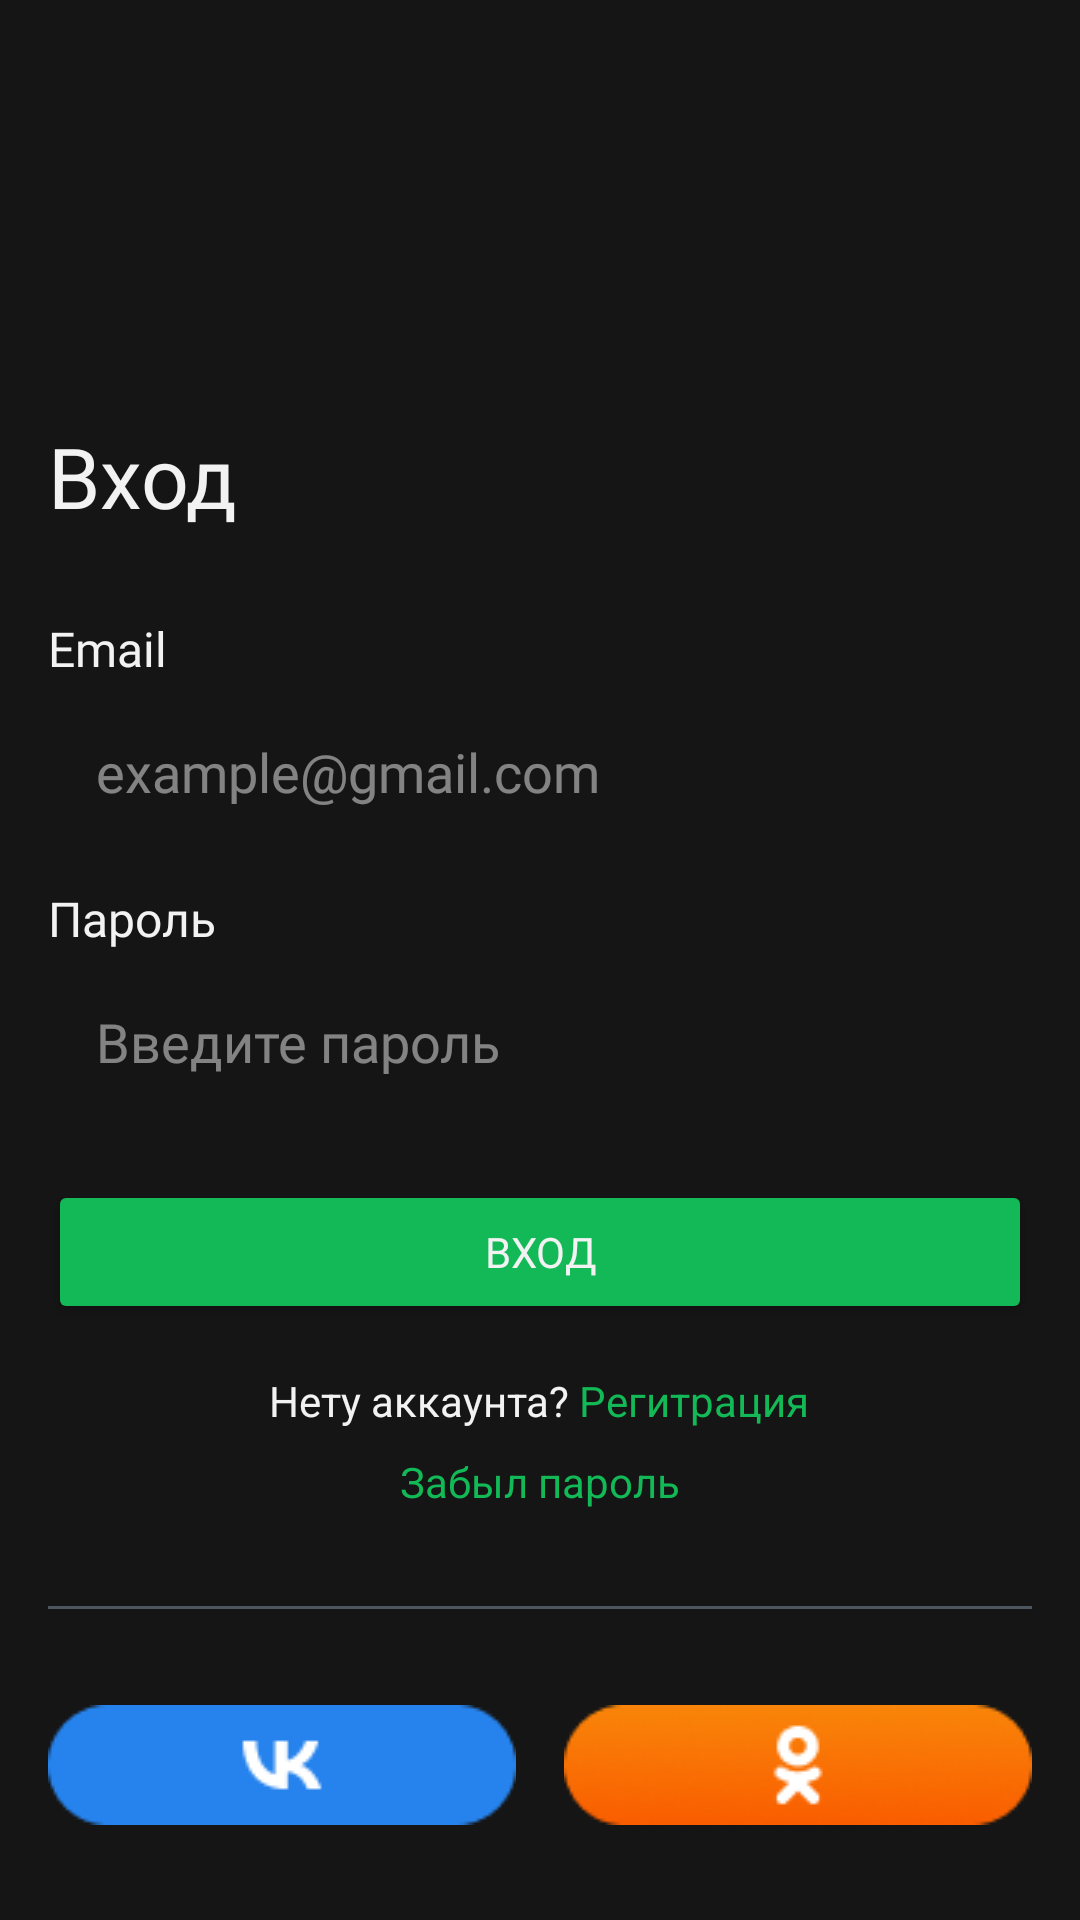

Layout XML and referenced resources for this Android screen:
<!-- AndroidManifest.xml: application theme Theme.EffectiveMobile -->
<!-- res/layout/fragment_login.xml -->
<?xml version="1.0" encoding="utf-8"?>
<LinearLayout xmlns:android="http://schemas.android.com/apk/res/android"
    xmlns:app="http://schemas.android.com/apk/res-auto"
    xmlns:tools="http://schemas.android.com/tools"
    android:layout_width="match_parent"
    android:layout_height="match_parent"
    android:background="@color/background"
    android:orientation="vertical"
    tools:context=".ui.login.LoginFragment">

    <TextView
        android:layout_width="wrap_content"
        android:layout_height="wrap_content"
        android:layout_marginStart="@dimen/horizontal_margin"
        android:layout_marginTop="140dp"
        android:layout_marginBottom="28dp"
        android:textColor="@color/white"
        android:fontFamily="@font/roboto_regular"
        android:textSize="28sp"
        android:text="@string/login" />

    <TextView
        android:layout_width="wrap_content"
        android:layout_height="wrap_content"
        android:layout_marginStart="@dimen/horizontal_margin"
        android:layout_marginBottom="8dp"
        android:textColor="@color/white"
        android:fontFamily="@font/roboto_medium"
        android:textSize="16sp"
        android:text="@string/email" />

    <EditText
        android:id="@+id/etEmail"
        android:layout_width="match_parent"
        android:layout_height="wrap_content"
        style="@style/RoundedEditText"
        android:layout_marginHorizontal="@dimen/horizontal_margin"
        android:layout_marginBottom="16dp"
        android:inputType="textEmailAddress"
        android:hint="@string/email_hint" />

    <TextView
        android:layout_width="wrap_content"
        android:layout_height="wrap_content"
        android:layout_marginStart="@dimen/horizontal_margin"
        android:layout_marginBottom="8dp"
        android:textColor="@color/white"
        android:fontFamily="@font/roboto_medium"
        android:textSize="16sp"
        android:text="@string/password" />

    <EditText
        android:id="@+id/etPassword"
        android:layout_width="match_parent"
        android:layout_height="wrap_content"
        style="@style/RoundedEditText"
        android:layout_marginHorizontal="@dimen/horizontal_margin"
        android:layout_marginBottom="24dp"
        android:inputType="textPassword"
        android:hint="@string/password_hint" />

    <Button
        android:id="@+id/button"
        android:layout_width="match_parent"
        android:layout_height="wrap_content"
        android:backgroundTint="@color/green"
        android:fontFamily="@font/roboto_medium"
        android:textColor="@color/white"
        android:layout_marginHorizontal="@dimen/horizontal_margin"
        android:layout_marginBottom="16dp"
        android:text="@string/login" />

    <TextView
        android:layout_width="wrap_content"
        android:layout_height="wrap_content"
        android:textColor="@color/white"
        android:layout_gravity="center_horizontal"
        android:layout_marginBottom="8dp"
        android:text="@string/registration" />

    <TextView
        android:layout_width="wrap_content"
        android:layout_height="wrap_content"
        android:layout_gravity="center_horizontal"
        android:layout_marginBottom="32dp"
        android:textColor="@color/green"
        android:text="@string/forgot_password" />

    <View
        android:id="@+id/divider"
        android:layout_width="match_parent"
        android:layout_height="1dp"
        android:layout_marginBottom="32dp"
        android:layout_marginHorizontal="@dimen/horizontal_margin"
        android:background="#4D555E" />

    <androidx.constraintlayout.widget.ConstraintLayout
        android:layout_width="match_parent"
        android:layout_height="wrap_content"
        android:layout_marginHorizontal="@dimen/horizontal_margin"
        android:orientation="horizontal">

        <ImageView
            android:id="@+id/btnVk"
            android:layout_width="wrap_content"
            android:layout_height="wrap_content"
            android:src="@drawable/ic_vk"
            app:layout_constraintBottom_toBottomOf="parent"
            app:layout_constraintStart_toStartOf="parent"
            app:layout_constraintTop_toTopOf="parent" />

        <ImageView
            android:id="@+id/btnOk"
            android:layout_width="wrap_content"
            android:layout_height="wrap_content"
            android:layout_gravity="end"
            android:src="@drawable/ic_ok"
            app:layout_constraintBottom_toBottomOf="parent"
            app:layout_constraintEnd_toEndOf="parent"
            app:layout_constraintTop_toTopOf="parent" />
    </androidx.constraintlayout.widget.ConstraintLayout>
</LinearLayout>
<!-- resources referenced by this layout -->
<resources>
  <color name="background">#151515</color>
  <color name="green">#12B956</color>
  <color name="white">#F2F2F3</color>
  <dimen name="horizontal_margin">16dp</dimen>
  <!-- drawable ic_ok: png bitmap (drawable, 6478 bytes) -->
  <!-- drawable ic_vk: png bitmap (drawable, 1280 bytes) -->
  <string name="email">Email</string>
  <string name="email_hint">example@gmail.com</string>
  <string name="forgot_password">Забыл пароль</string>
  <string name="login">Вход</string>
  <string name="password">Пароль</string>
  <string name="password_hint">Введите пароль</string>
  <string name="registration">Нету аккаунта? <font color="#12B956">Регитрация</font></string>
  <style name="RoundedEditText" parent="Widget.AppCompat.EditText">
          <item name="android:background">@drawable/rounded_edittext_background</item>
          <item name="android:textColorHint">@color/white_50</item>
          <item name="android:textColor">@android:color/white</item>
          <item name="android:paddingStart">16dp</item>
          <item name="android:paddingEnd">16dp</item>
          <item name="android:paddingTop">10dp</item>
          <item name="android:paddingBottom">10dp</item>
          <item name="android:fontFamily">@font/roboto_regular</item>
      </style>
  <style name="Theme.EffectiveMobile" parent="Base.Theme.EffectiveMobile">
          <item name="android:statusBarColor">@color/background</item>
      </style>
  <color name="white_50">#80F2F2F3</color>
  <style name="Base.Theme.EffectiveMobile" parent="Theme.Material3.DayNight.NoActionBar">
          
          
      </style>
</resources>
